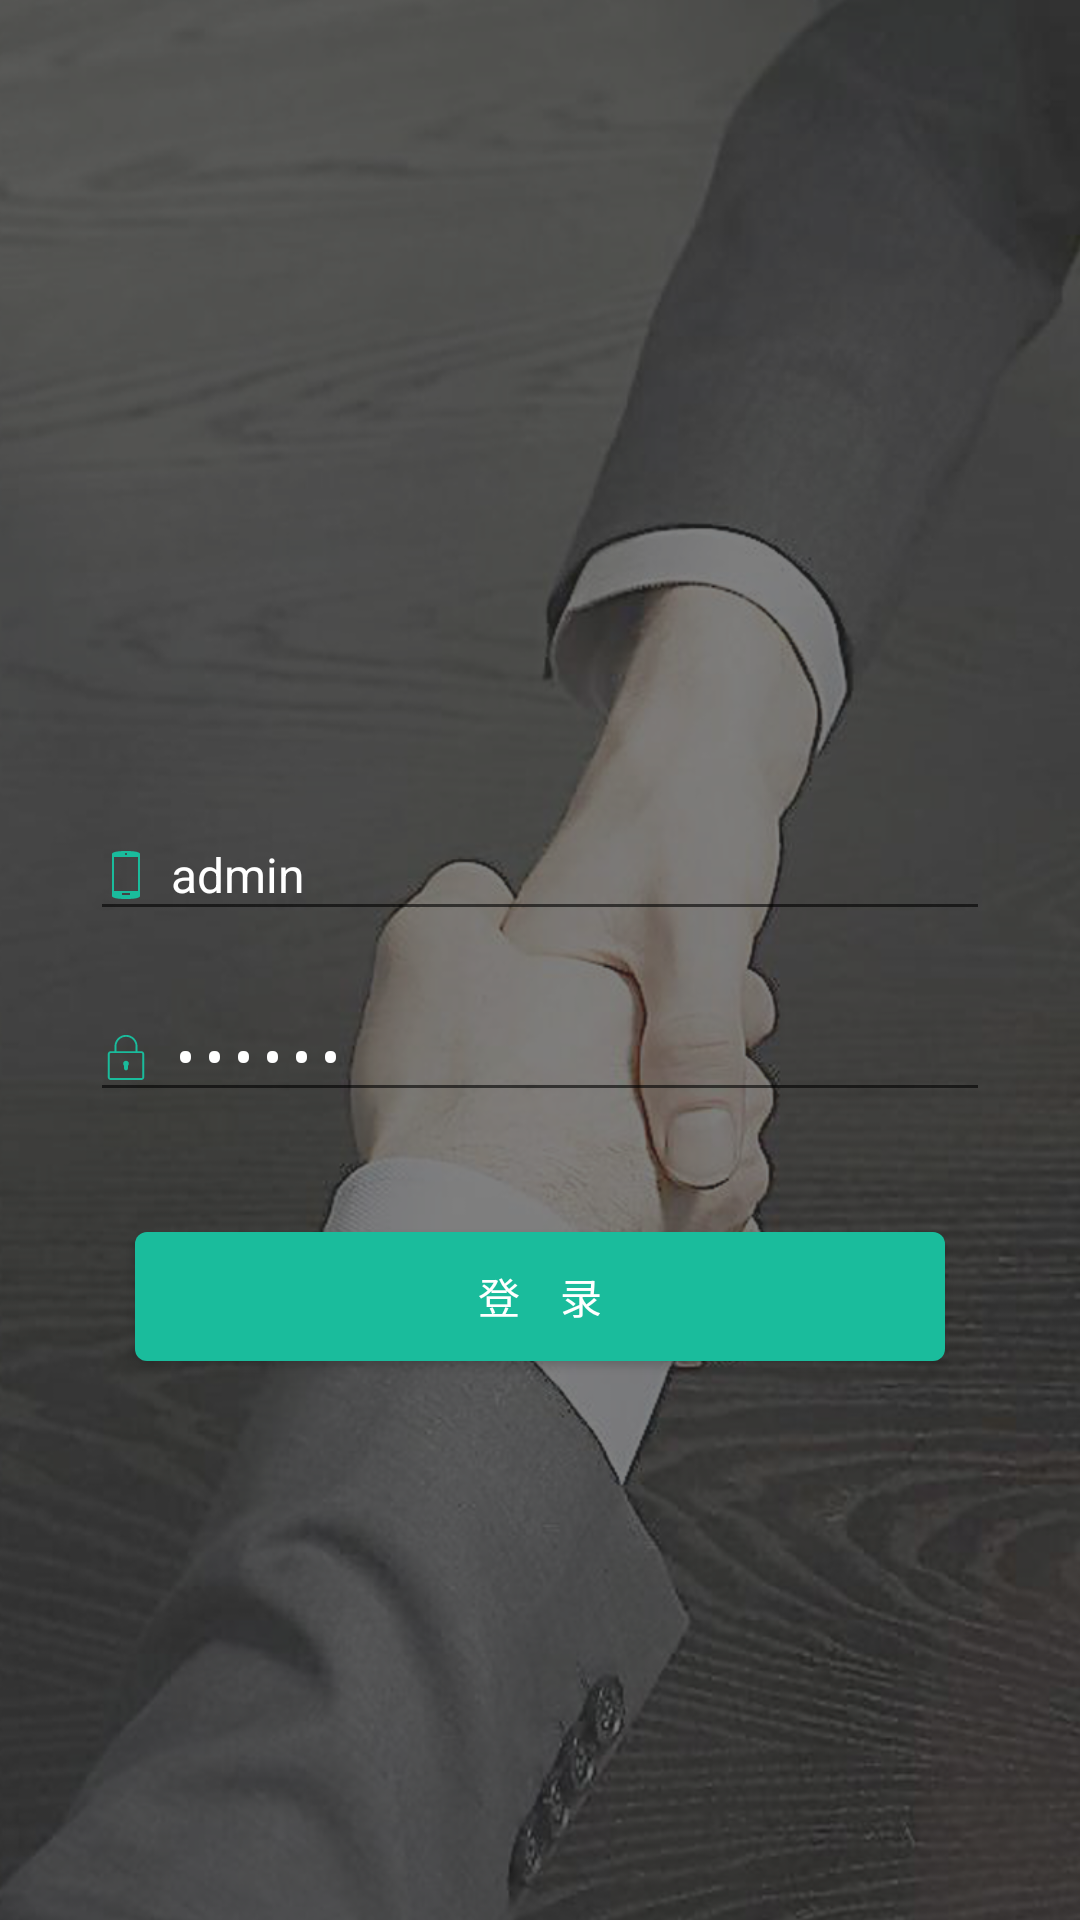

Layout XML and referenced resources for this Android screen:
<!-- AndroidManifest.xml: application theme AppTheme -->
<!-- res/layout/activity_login.xml -->
<?xml version="1.0" encoding="utf-8"?>
<LinearLayout xmlns:android="http://schemas.android.com/apk/res/android"
              android:orientation="vertical"
android:background="@mipmap/login_background"
    android:id="@+id/container"
              android:layout_width="match_parent"
              android:layout_height="match_parent"  android:weightSum="1">

    <EditText
        android:layout_width="match_parent"
        android:layout_height="wrap_content" android:singleLine="true"
        android:id="@+id/user"
        android:layout_toRightOf="@+id/imageView3" android:layout_alignParentBottom="false"
        android:layout_marginLeft="30dp" android:layout_marginRight="30dp"
        android:textColor="@color/white" android:hint="请输入手机号"
        android:imeOptions="actionNext"
        android:layout_marginTop="270dp"
        android:text="admin"
        android:textSize="16sp"
        android:drawableLeft="@mipmap/mobile"
        android:drawablePadding="7dp"
        android:textColorHint="@android:color/darker_gray"
        android:layout_marginBottom="20dp"
        android:layout_centerVertical="true" />
    <EditText
        android:layout_width="match_parent"
        android:layout_height="wrap_content"
        android:inputType="textPassword"
        android:text="123456"
        android:textColorHint="@android:color/darker_gray"
        android:ems="10"
        android:drawableLeft="@mipmap/lock"
        android:drawablePadding="7dp"
        android:id="@+id/password" android:layout_gravity="center_horizontal"
        android:layout_toRightOf="@+id/imageView4" android:layout_centerVertical="true" android:hint="请输入密码"
        android:layout_marginRight="30dp"
        android:textSize="16sp"
        android:layout_marginLeft="30dp" android:textColor="#fff" android:imeOptions="actionDone"
        android:maxLines="1" />
    <Button
            android:layout_width="match_parent"
            android:layout_height="43dp"
            android:text="登    录"
            android:textColor="@color/white"
            android:id="@+id/login" android:background="@drawable/button_selector"
            android:layout_gravity="center_horizontal" android:layout_marginTop="40dp"
            android:layout_marginRight="45dp" android:layout_marginLeft="45dp" android:layout_marginBottom="10dp"/>

</LinearLayout>
<!-- resources referenced by this layout -->
<resources>
  <color name="white">#fff</color>
  <!-- drawable button_selector (drawable) -->
  <?xml version="1.0" encoding="utf-8"?>
  <selector xmlns:android="http://schemas.android.com/apk/res/android">
      <item android:state_pressed="true" android:drawable="@drawable/round_rectangle_keycolor_darker" />
      <item android:state_enabled="false" android:drawable="@android:color/transparent" />
      <item android:drawable="@drawable/round_rectangle_keycolor" />
  </selector>
  <!-- mipmap lock: png bitmap (mipmap-xxhdpi, 559 bytes) -->
  <!-- mipmap login_background: png bitmap (mipmap-xxhdpi, 557514 bytes) -->
  <!-- mipmap mobile: png bitmap (mipmap-xxhdpi, 342 bytes) -->
  <style name="AppTheme" parent="@style/Theme.AppCompat.Light.NoActionBar">
          
          <item name="colorPrimary">@color/colorPrimary</item>
          <item name="colorPrimaryDark">@color/colorPrimaryDark</item>
          <item name="colorAccent">@color/colorPrimary</item>
          <item name="android:textAppearanceMedium">@style/my_medium</item>
          <item name="actionMenuTextColor">@color/text_view_selector</item>
      </style>
  <!-- drawable round_rectangle_keycolor_darker (drawable) -->
  <?xml version="1.0" encoding="utf-8"?>
  <shape xmlns:android="http://schemas.android.com/apk/res/android">
      <corners android:radius="@dimen/button_corner_radius"/>
      <solid android:color="@color/colorPrimaryDark"/>
  </shape>
  <!-- drawable round_rectangle_keycolor (drawable) -->
  <?xml version="1.0" encoding="utf-8"?>
  <shape xmlns:android="http://schemas.android.com/apk/res/android">
      <corners android:radius="@dimen/button_corner_radius"/>
      <solid android:color="@color/colorPrimary"/>
  </shape>
  <color name="colorPrimary">#1abc9c</color>
  <color name="colorPrimaryDark">#16a085</color>
  <style name="my_medium">
          <item name="android:textColor">#000</item>
          <item name="android:textSize">17sp</item>
      </style>
  <dimen name="button_corner_radius">4dp</dimen>
</resources>
